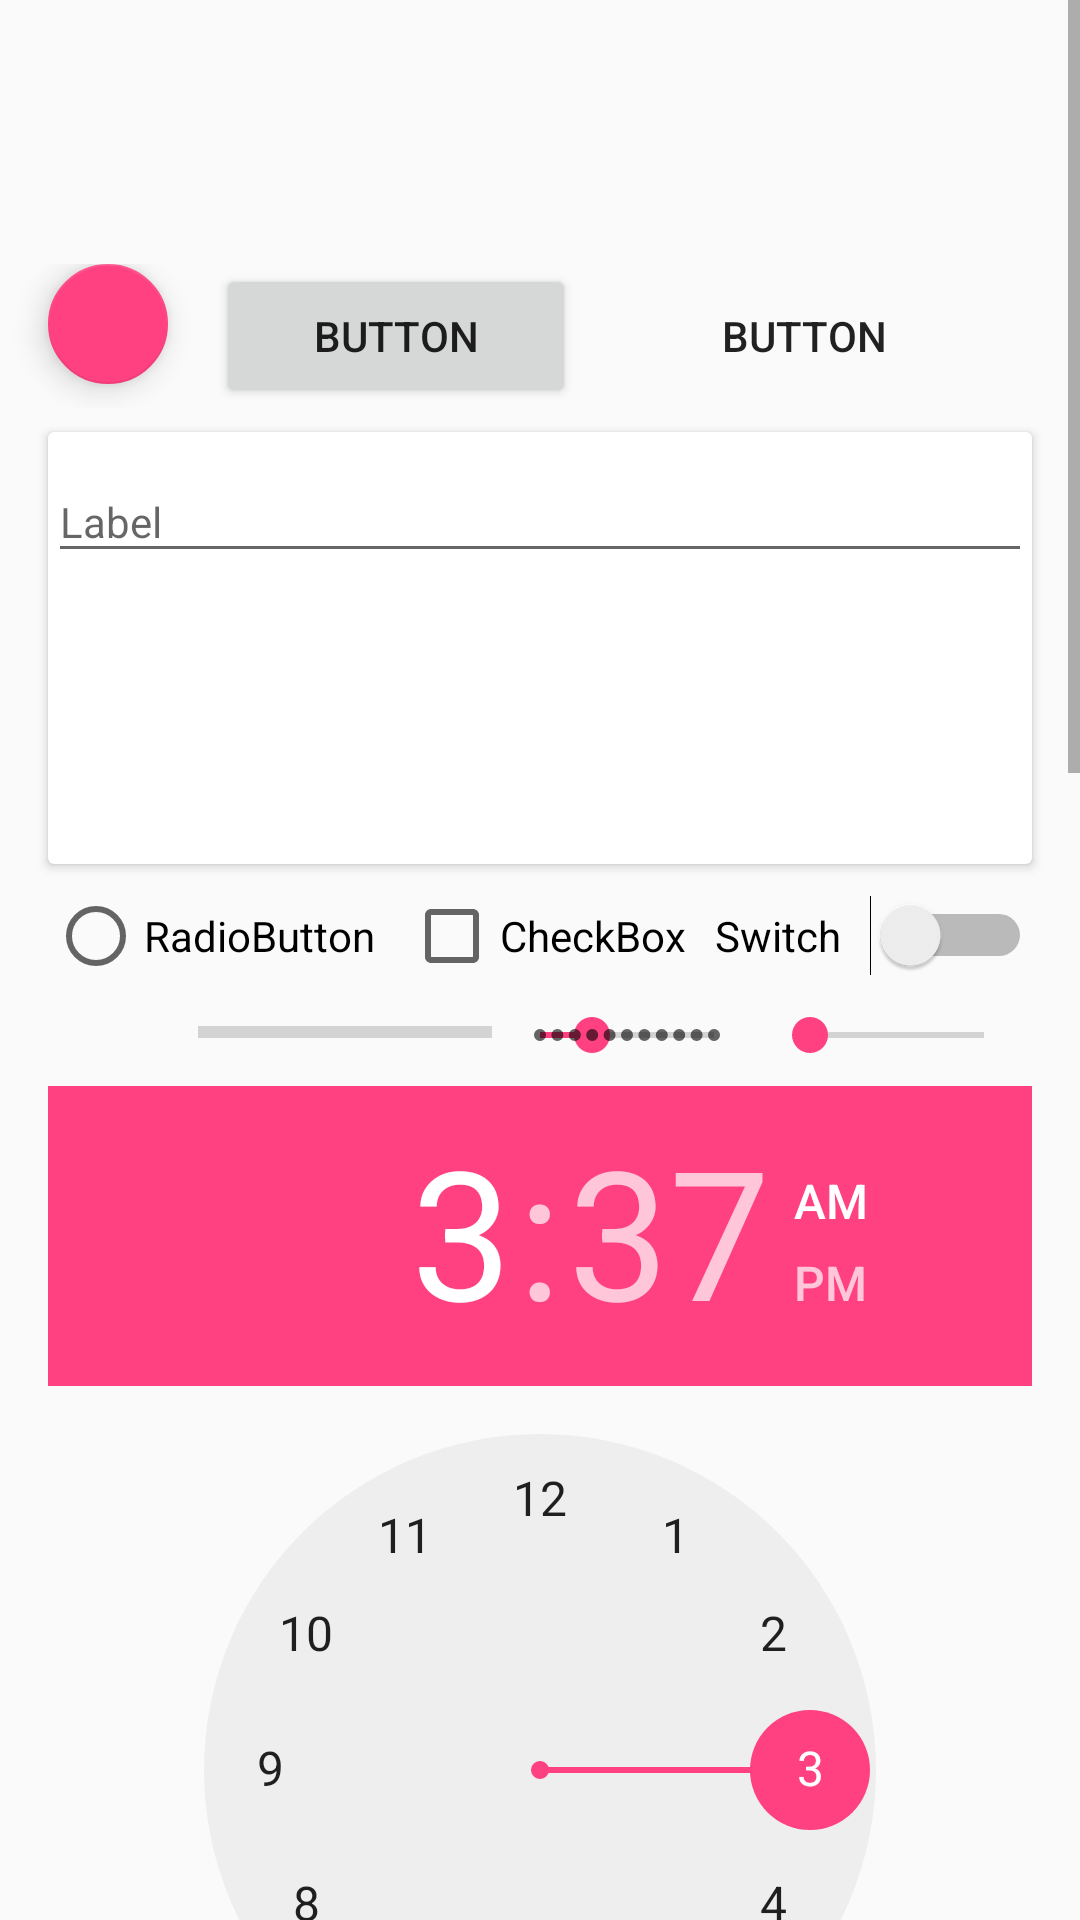

Write the Android layout XML for this screen, with the resource values it uses.
<!-- AndroidManifest.xml: application theme AppTheme -->
<!-- res/layout/content_main.xml -->
<?xml version="1.0" encoding="utf-8"?>
<ScrollView xmlns:android="http://schemas.android.com/apk/res/android"
    xmlns:app="http://schemas.android.com/apk/res-auto"
    android:layout_width="match_parent"
    android:layout_height="match_parent">
<LinearLayout
    android:layout_width="match_parent"
    android:layout_height="match_parent"
    android:orientation="vertical"
    android:focusable="true"
    android:focusableInTouchMode="true"
>

    <LinearLayout
        android:layout_width="match_parent"
        android:layout_height="wrap_content"
        android:orientation="horizontal"
        android:layout_marginTop="88dp">

        <android.support.design.widget.FloatingActionButton
            android:id="@+id/floatingActionButton"
            android:layout_width="wrap_content"
            android:layout_height="wrap_content"
            android:layout_weight="1"
            android:clickable="true"
            app:fabSize="mini"
            android:layout_marginLeft="@dimen/padding_left"
            />

        <Button
        android:id="@+id/dialogShow"
        android:layout_width="wrap_content"
        android:layout_height="wrap_content"
        android:layout_weight="1"
        android:text="Button"
            android:layout_marginLeft="@dimen/padding_left"
            />
        <Button
            android:id="@+id/button3"
            android:layout_width="wrap_content"
            android:layout_height="wrap_content"
            android:layout_weight="1"
            android:background="@null"
            android:text="Button"
            android:layout_marginLeft="@dimen/padding_left"
            />

    </LinearLayout>
<android.support.v7.widget.CardView
    android:layout_width="match_parent"
    android:layout_height="144dp"
    android:layout_marginTop="@dimen/pad_padding_content_areas"
    android:layout_marginLeft="@dimen/padding_left"
    android:layout_marginRight="@dimen/padding_right"
    android:foreground="?attr/selectableItemBackground"
    android:clickable="true"

    >
    <android.support.design.widget.TextInputLayout
        android:layout_width="match_parent"
        android:layout_height="wrap_content"
        android:hint="Label"

        >
        <AutoCompleteTextView
            android:layout_width="match_parent"
            android:layout_height="wrap_content"
            android:singleLine="true"
            android:textSize="14sp"

            />
    </android.support.design.widget.TextInputLayout>
</android.support.v7.widget.CardView>
    <LinearLayout
        android:layout_width="match_parent"
        android:layout_height="wrap_content"
        android:orientation="horizontal"
        android:layout_marginTop="@dimen/pad_padding_content_areas"
        android:layout_marginLeft="@dimen/padding_left"
        android:layout_marginRight="@dimen/padding_right"
        >

        <RadioButton
            android:id="@+id/radioButton"
            android:layout_width="wrap_content"
            android:layout_height="wrap_content"
            android:layout_weight="1"
            android:text="RadioButton" />

        <CheckBox
            android:id="@+id/checkBox"
            android:layout_width="wrap_content"
            android:layout_height="wrap_content"
            android:layout_weight="1"
            android:text="CheckBox" />

        <Switch
            android:id="@+id/switch1"
            android:layout_width="wrap_content"
            android:layout_height="wrap_content"
            android:layout_weight="1"
            android:text="Switch" />
    </LinearLayout>
    <LinearLayout
        android:layout_width="match_parent"
        android:layout_height="wrap_content"
        android:orientation="horizontal"
        android:layout_marginTop="@dimen/pad_padding_content_areas"
        android:layout_marginLeft="@dimen/padding_left"
        android:layout_marginRight="@dimen/padding_right"
        >


        <Space
            android:layout_width="wrap_content"
            android:layout_height="wrap_content"
            android:layout_weight="1" />

        <ProgressBar
            android:id="@+id/progressBar"
            style="?android:attr/progressBarStyleHorizontal"
            android:layout_width="wrap_content"
            android:layout_height="wrap_content"
            android:layout_weight="1" />

        <SeekBar
            android:id="@+id/seekBar4"
            style="@style/Widget.AppCompat.SeekBar.Discrete"
            android:layout_width="wrap_content"
            android:layout_height="wrap_content"
            android:layout_weight="1"
            android:max="10"
            android:progress="3" />

        <SeekBar
            android:id="@+id/seekBar3"
            android:layout_width="wrap_content"
            android:layout_height="wrap_content"
            android:layout_weight="1" />
    </LinearLayout>

    <TimePicker
        android:id="@+id/timePicker"
        android:layout_width="match_parent"
        android:layout_height="wrap_content"
        android:layout_marginTop="@dimen/pad_padding_content_areas"
        android:layout_marginLeft="@dimen/padding_left"
        android:layout_marginRight="@dimen/padding_right"/>

    <DatePicker
        android:id="@+id/datePicker"
        android:layout_width="match_parent"
        android:layout_height="wrap_content"
        android:layout_marginTop="@dimen/pad_padding_content_areas"
        android:layout_marginLeft="@dimen/padding_left"
        android:layout_marginRight="@dimen/padding_right"/>

    <CalendarView
        android:id="@+id/calendarView"
        android:layout_width="match_parent"
        android:layout_height="wrap_content"
        android:layout_marginTop="@dimen/pad_padding_content_areas"
        android:layout_marginLeft="@dimen/padding_left"
        android:layout_marginRight="@dimen/padding_right"/>

    <Chronometer
        android:id="@+id/chronometer2"
        android:layout_width="match_parent"
        android:layout_height="wrap_content"
        android:layout_marginTop="@dimen/pad_padding_content_areas"
        android:layout_marginLeft="@dimen/padding_left"
        android:layout_marginRight="@dimen/padding_right"/>

    <TextClock
        android:id="@+id/textClock"
        android:layout_width="match_parent"
        android:layout_height="wrap_content"
        android:layout_marginTop="@dimen/pad_padding_content_areas"
        android:layout_marginLeft="@dimen/padding_left"
        android:layout_marginRight="@dimen/padding_right"/>
</LinearLayout>
</ScrollView>
<!-- resources referenced by this layout -->
<resources>
  <dimen name="pad_padding_content_areas">8dp</dimen>
  <dimen name="padding_left">16dp</dimen>
  <dimen name="padding_right">16dp</dimen>
  <style name="AppTheme" parent="Theme.AppCompat.Light.DarkActionBar">
          
          <item name="colorPrimary">@color/colorPrimary</item>
          <item name="colorPrimaryDark">@color/colorPrimaryDark</item>
          <item name="colorAccent">@color/colorAccent</item>
      </style>
  <color name="colorPrimary">#3f51b5</color>
  <color name="colorPrimaryDark">#303F9F</color>
  <color name="colorAccent">#FF4081</color>
</resources>
